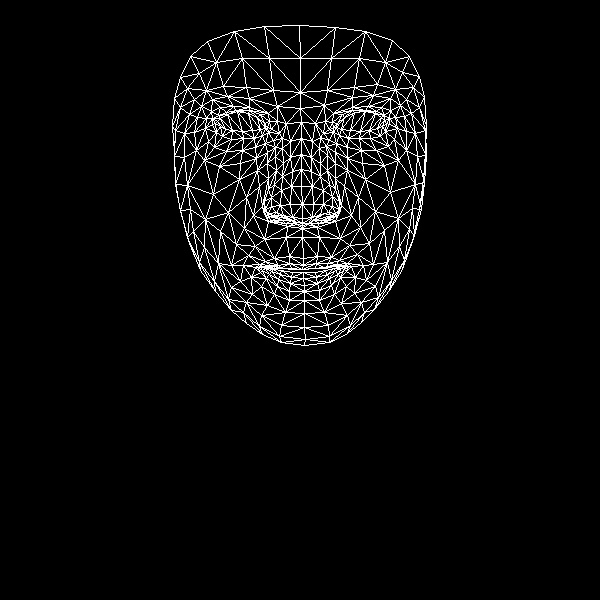

Values plotted in this chart, from the file beside it:
, x, y
0, 303, 258
1, 302, 218
2, 302, 228
3, 292, 171
4, 302, 204
5, 301, 186
6, 301, 138
7, 220, 126
8, 300, 108
9, 300, 92
10, 299, 25
11, 303, 265
12, 302, 269
13, 302, 269
14, 303, 272
15, 303, 278
16, 304, 285
17, 304, 291
18, 304, 300
19, 302, 223
20, 291, 220
21, 180, 77
22, 254, 138
23, 243, 138
24, 231, 139
25, 216, 132
26, 262, 135
27, 236, 110
28, 249, 110
29, 226, 112
30, 218, 115
31, 208, 141
32, 261, 315
33, 215, 123
34, 175, 130
35, 194, 132
36, 246, 197
37, 289, 256
38, 291, 268
39, 274, 258
40, 265, 261
41, 280, 268
42, 273, 268
43, 251, 277
44, 292, 217
45, 290, 204
46, 201, 106
47, 267, 163
48, 265, 209
49, 264, 201
50, 213, 194
51, 291, 186
52, 227, 96
53, 212, 99
54, 190, 56
55, 277, 106
56, 260, 114
57, 243, 265
58, 189, 243
59, 273, 216
... 408 more rows
